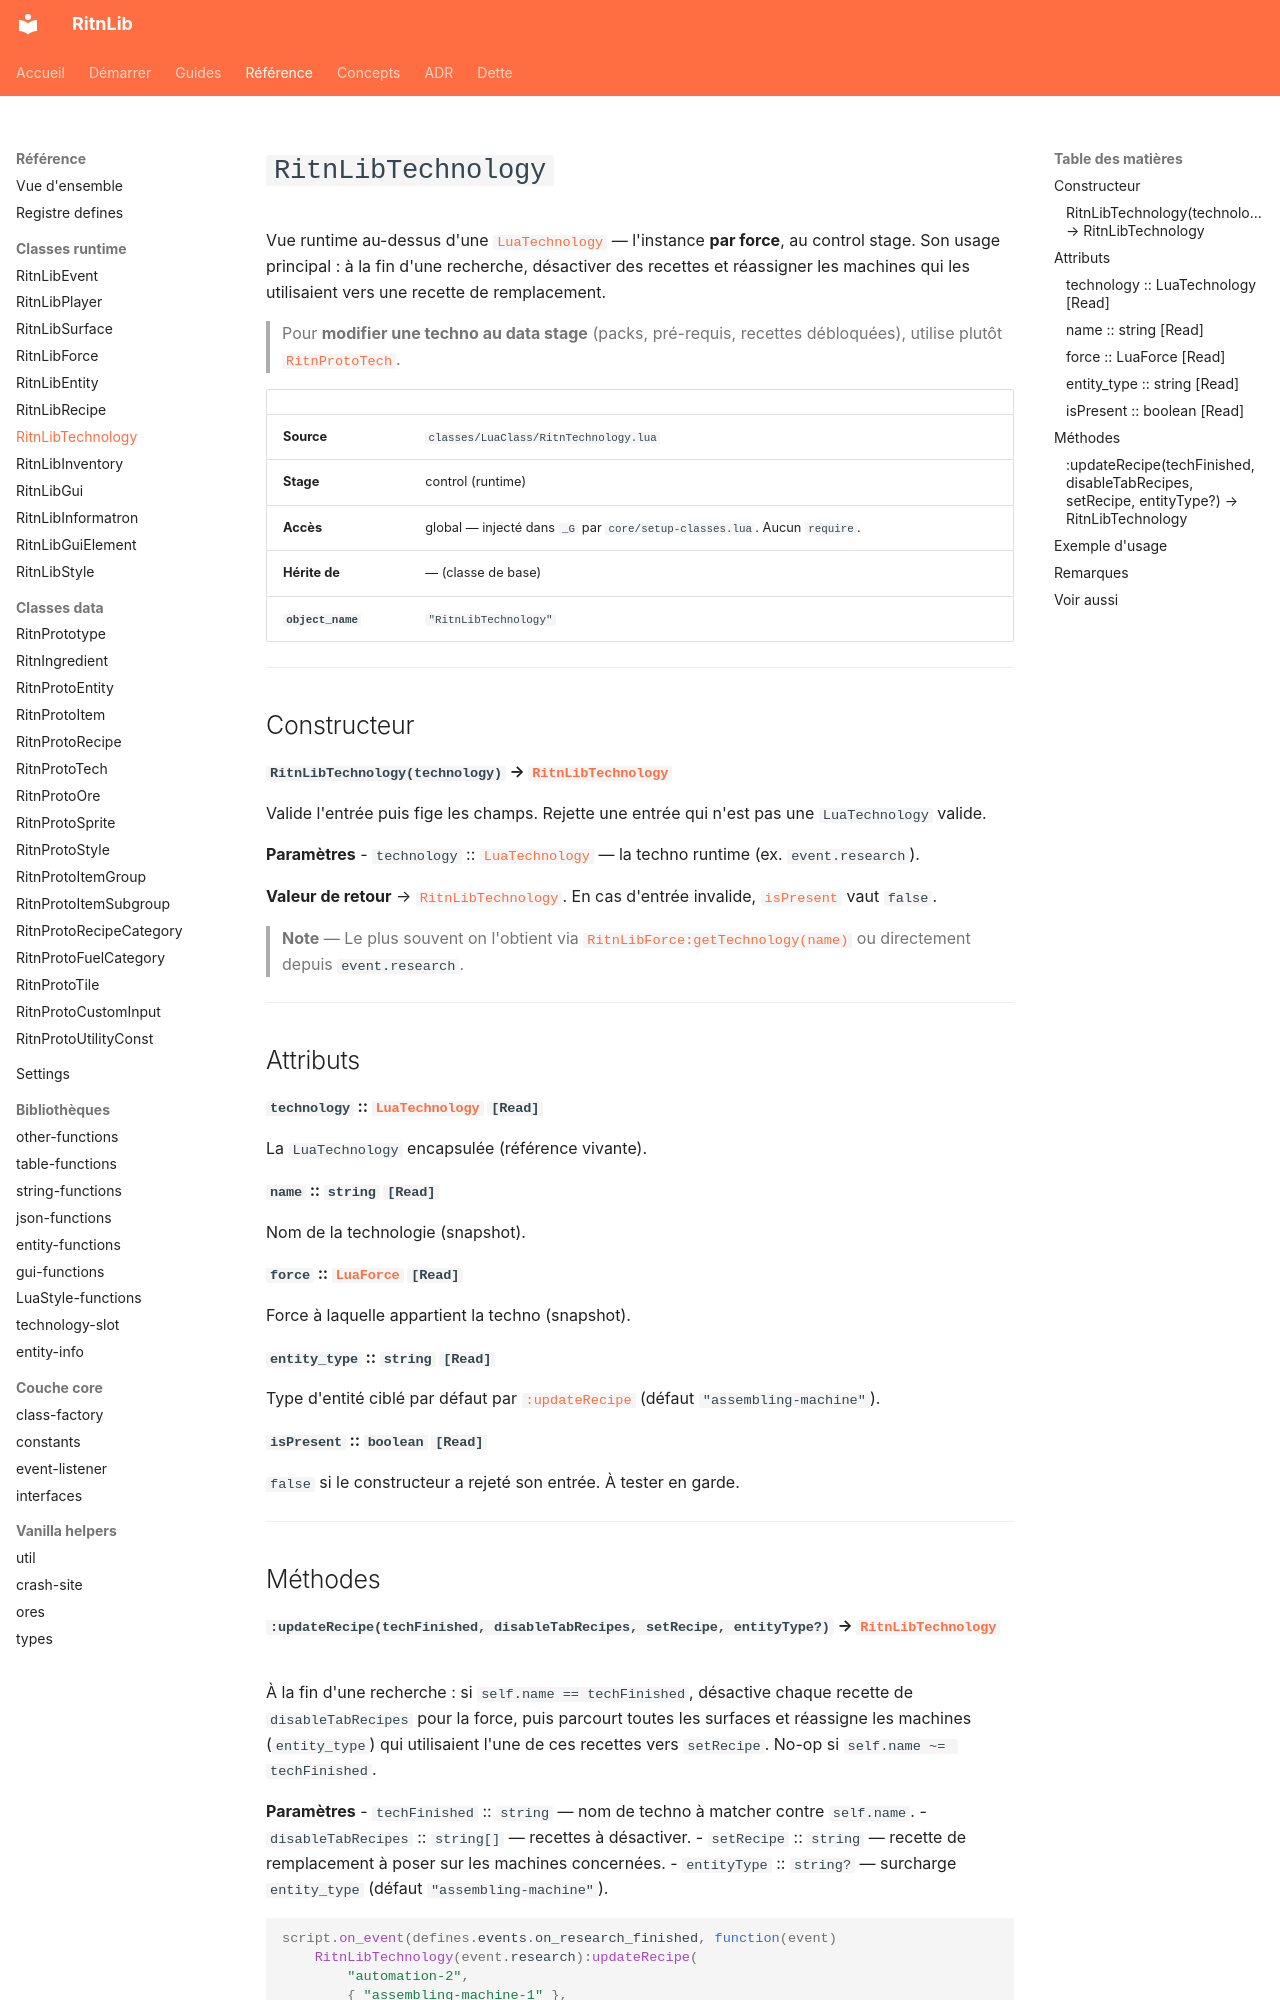

repository: RitnDev/RitnLib · page: reference/runtime/RitnLibTechnology/index.html · generator: mkdocs

---
title: RitnLibTechnology
type: reference
lang: fr
---

# `RitnLibTechnology`


Vue runtime au-dessus d'une [`LuaTechnology`](https://lua-api.factorio.com/latest/classes/LuaTechnology.html) — l'instance **par force**, au control stage. Son usage principal : à la fin d'une recherche, désactiver des recettes et réassigner les machines qui les utilisaient vers une recette de remplacement.

> Pour **modifier une techno au data stage** (packs, pré-requis, recettes débloquées), utilise plutôt [`RitnProtoTech`](../prototype/RitnProtoTech.md).

| | |
|---|---|
| **Source** | `classes/LuaClass/RitnTechnology.lua` |
| **Stage** | control (runtime) |
| **Accès** | global — injecté dans `_G` par `core/setup-classes.lua`. Aucun `require`. |
| **Hérite de** | — (classe de base) |
| **`object_name`** | `"RitnLibTechnology"` |

---

## Constructeur

#### `RitnLibTechnology(technology)` → [`RitnLibTechnology`](RitnLibTechnology.md)

Valide l'entrée puis fige les champs. Rejette une entrée qui n'est pas une `LuaTechnology` valide.

**Paramètres**
- `technology` :: [`LuaTechnology`](https://lua-api.factorio.com/latest/classes/LuaTechnology.html) — la techno runtime (ex. `event.research`).

**Valeur de retour** → [`RitnLibTechnology`](RitnLibTechnology.md). En cas d'entrée invalide, [`isPresent`](#ispresent-boolean-read) vaut `false`.

> **Note** — Le plus souvent on l'obtient via [`RitnLibForce:getTechnology(name)`](RitnLibForce.md#gettechnologytech_name-ritnlibtechnology) ou directement depuis `event.research`.

---

## Attributs

#### `technology` :: [`LuaTechnology`](https://lua-api.factorio.com/latest/classes/LuaTechnology.html) `[Read]`
La `LuaTechnology` encapsulée (référence vivante).

#### `name` :: `string` `[Read]`
Nom de la technologie (snapshot).

#### `force` :: [`LuaForce`](https://lua-api.factorio.com/latest/classes/LuaForce.html) `[Read]`
Force à laquelle appartient la techno (snapshot).

#### `entity_type` :: `string` `[Read]`
Type d'entité ciblé par défaut par [`:updateRecipe`](#updaterecipetechfinished-disabletabrecipes-setrecipe-entitytype-ritnlibtechnology) (défaut `"assembling-machine"`).

#### `isPresent` :: `boolean` `[Read]`
`false` si le constructeur a rejeté son entrée. À tester en garde.

---

## Méthodes
